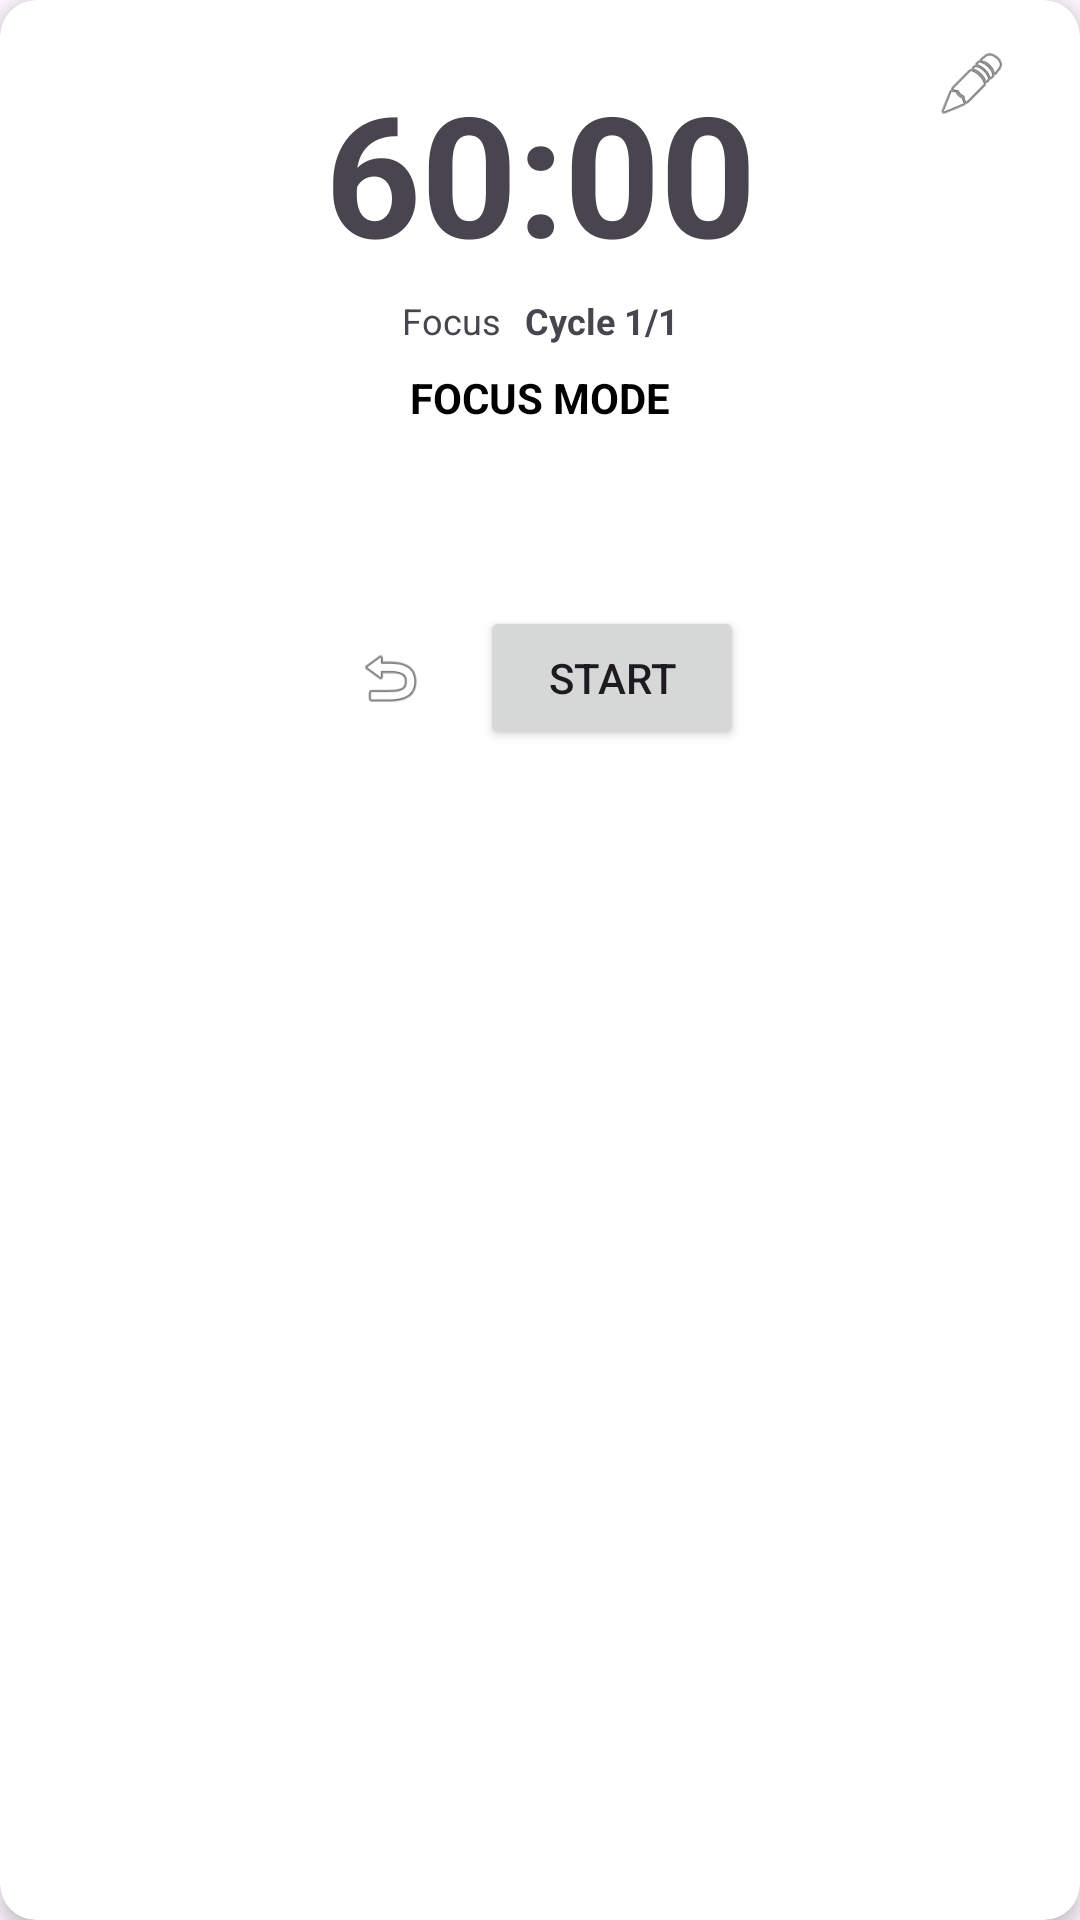

Layout XML and referenced resources for this Android screen:
<!-- AndroidManifest.xml: application theme Theme.ZanshinTracker -->
<!-- res/layout/layout_pomodoro.xml -->
<?xml version="1.0" encoding="utf-8"?>
<androidx.cardview.widget.CardView xmlns:android="http://schemas.android.com/apk/res/android"
    xmlns:app="http://schemas.android.com/apk/res-auto"
    android:id="@+id/cvPomodoroCard"
    android:layout_width="match_parent"
    android:layout_height="wrap_content"
    android:layout_marginVertical="12dp"
    app:cardCornerRadius="12dp"
    app:cardElevation="4dp">

    <androidx.constraintlayout.widget.ConstraintLayout
        android:layout_width="match_parent"
        android:layout_height="260dp"
        android:paddingHorizontal="20dp"
        android:paddingTop="12dp">

        
        <ImageButton
            android:id="@+id/btnPomodoroSettings"
            android:layout_width="32dp"
            android:layout_height="32dp"
            android:background="?attr/selectableItemBackgroundBorderless"
            android:contentDescription="@string/pomodoro_desc_settings"
            android:padding="4dp"
            android:scaleType="fitCenter"
            android:src="@android:drawable/ic_menu_edit"
            app:layout_constraintEnd_toEndOf="parent"
            app:layout_constraintTop_toTopOf="parent" />

        
        <TextView
            android:id="@+id/tvTimerDisplay"
            android:layout_width="wrap_content"
            android:layout_height="wrap_content"
            android:layout_marginTop="8dp"
            android:text="@string/pomodoro_default_timer"
            android:textSize="56sp"
            android:textStyle="bold"
            app:layout_constraintEnd_toEndOf="parent"
            app:layout_constraintStart_toStartOf="parent"
            app:layout_constraintTop_toTopOf="parent" />

        
        <LinearLayout
            android:id="@+id/llBadgeContainer"
            android:layout_width="wrap_content"
            android:layout_height="wrap_content"
            android:layout_marginTop="4dp"
            android:gravity="center"
            android:orientation="horizontal"
            app:layout_constraintEnd_toEndOf="parent"
            app:layout_constraintStart_toStartOf="parent"
            app:layout_constraintTop_toBottomOf="@+id/tvTimerDisplay">

            <TextView
                android:id="@+id/tvCycleStatus"
                android:layout_width="wrap_content"
                android:layout_height="wrap_content"
                android:text="@string/pomodoro_status_focus"
                android:textSize="12sp" />

            <TextView
                android:id="@+id/tvCycleCount"
                android:layout_width="wrap_content"
                android:layout_height="wrap_content"
                android:layout_marginStart="8dp"
                android:text="@string/pomodoro_cycle_count"
                android:textSize="12sp"
                android:textStyle="bold" />
        </LinearLayout>

        
        <TextView
            android:id="@+id/tvPomodoroTitle"
            android:layout_width="wrap_content"
            android:layout_height="wrap_content"
            android:layout_marginTop="8dp"
            android:text="@string/pomodoro_title"
            android:textColor="@color/black"
            android:textSize="14sp"
            android:textStyle="bold"
            app:layout_constraintEnd_toEndOf="parent"
            app:layout_constraintStart_toStartOf="parent"
            app:layout_constraintTop_toBottomOf="@+id/llBadgeContainer" />

        
        <ImageButton
            android:id="@+id/btnPomodoroRestart"
            android:layout_width="36dp"
            android:layout_height="36dp"
            android:layout_marginEnd="12dp"
            android:layout_marginBottom="16dp"
            android:background="?attr/selectableItemBackgroundBorderless"
            android:contentDescription="@string/pomodoro_desc_restart"
            android:padding="6dp"
            android:scaleType="fitCenter"
            android:src="@android:drawable/ic_menu_revert"
            app:layout_constraintBottom_toBottomOf="parent"
            app:layout_constraintEnd_toStartOf="@+id/btnPomodoroStart"
            app:layout_constraintHorizontal_chainStyle="packed"
            app:layout_constraintStart_toStartOf="parent" />

        <Button
            android:id="@+id/btnPomodoroStart"
            android:layout_width="wrap_content"
            android:layout_height="wrap_content"
            android:text="@string/pomodoro_btn_start"
            android:textAllCaps="true"
            android:textSize="14sp"
            app:layout_constraintBottom_toBottomOf="@+id/btnPomodoroRestart"
            app:layout_constraintEnd_toEndOf="parent"
            app:layout_constraintStart_toEndOf="@+id/btnPomodoroRestart"
            app:layout_constraintTop_toTopOf="@+id/btnPomodoroRestart" />

        
        <androidx.constraintlayout.widget.Group
            android:id="@+id/groupTimer"
            android:layout_width="wrap_content"
            android:layout_height="wrap_content"
            app:constraint_referenced_ids="tvPomodoroTitle,llBadgeContainer,tvTimerDisplay,btnPomodoroRestart,btnPomodoroStart" />

        <androidx.constraintlayout.widget.Group
            android:id="@+id/groupSettings"
            android:layout_width="wrap_content"
            android:layout_height="wrap_content"
            android:visibility="gone"
            app:constraint_referenced_ids="tvLabelWork,tvLabelBreak,tvLabelCycles,etWorkTime,etBreakTime,etCycles" />

        
        <TextView
            android:id="@+id/tvLabelWork"
            android:layout_width="wrap_content"
            android:layout_height="wrap_content"
            android:layout_marginTop="56dp"
            android:text="@string/pomodoro_label_work"
            android:textColor="@color/black"
            android:textSize="14sp"
            android:textStyle="bold"
            app:layout_constraintEnd_toStartOf="@+id/tvLabelBreak"
            app:layout_constraintHorizontal_chainStyle="spread"
            app:layout_constraintStart_toStartOf="parent"
            app:layout_constraintTop_toTopOf="parent" />

        <TextView
            android:id="@+id/tvLabelBreak"
            android:layout_width="wrap_content"
            android:layout_height="wrap_content"
            android:text="@string/pomodoro_label_break"
            android:textColor="@color/black"
            android:textSize="14sp"
            android:textStyle="bold"
            app:layout_constraintBottom_toBottomOf="@+id/tvLabelWork"
            app:layout_constraintEnd_toStartOf="@+id/tvLabelCycles"
            app:layout_constraintStart_toEndOf="@+id/tvLabelWork"
            app:layout_constraintTop_toTopOf="@+id/tvLabelWork" />

        <TextView
            android:id="@+id/tvLabelCycles"
            android:layout_width="wrap_content"
            android:layout_height="wrap_content"
            android:text="@string/pomodoro_label_cycles"
            android:textColor="@color/black"
            android:textSize="14sp"
            android:textStyle="bold"
            app:layout_constraintBottom_toBottomOf="@+id/tvLabelWork"
            app:layout_constraintEnd_toEndOf="parent"
            app:layout_constraintStart_toEndOf="@+id/tvLabelBreak"
            app:layout_constraintTop_toTopOf="@+id/tvLabelWork" />

        <EditText
            android:id="@+id/etWorkTime"
            android:layout_width="70dp"
            android:layout_height="wrap_content"
            android:layout_marginTop="8dp"
            android:layout_marginBottom="32dp"
            android:background="@android:drawable/editbox_background"
            android:gravity="center"
            android:inputType="number"
            android:minHeight="48dp"
            android:textSize="24sp"
            android:textStyle="bold"
            android:importantForAutofill="no"
            app:layout_constraintBottom_toBottomOf="parent"
            app:layout_constraintEnd_toEndOf="@+id/tvLabelWork"
            app:layout_constraintStart_toStartOf="@+id/tvLabelWork"
            app:layout_constraintTop_toBottomOf="@+id/tvLabelWork"
            android:labelFor="@+id/etWorkTime"/>

        <EditText
            android:id="@+id/etBreakTime"
            android:layout_width="70dp"
            android:layout_height="wrap_content"
            android:background="@android:drawable/editbox_background"
            android:gravity="center"
            android:inputType="number"
            android:minHeight="48dp"
            android:textSize="24sp"
            android:textStyle="bold"
            android:importantForAutofill="no"
            app:layout_constraintBottom_toBottomOf="@+id/etWorkTime"
            app:layout_constraintEnd_toEndOf="@+id/tvLabelBreak"
            app:layout_constraintStart_toStartOf="@+id/tvLabelBreak"
            app:layout_constraintTop_toTopOf="@+id/etWorkTime"
            android:labelFor="@+id/etBreakTime"/>

        <EditText
            android:id="@+id/etCycles"
            android:layout_width="70dp"
            android:layout_height="wrap_content"
            android:background="@android:drawable/editbox_background"
            android:gravity="center"
            android:inputType="number"
            android:minHeight="48dp"
            android:textSize="24sp"
            android:textStyle="bold"
            android:importantForAutofill="no"
            app:layout_constraintBottom_toBottomOf="@+id/etWorkTime"
            app:layout_constraintEnd_toEndOf="@+id/tvLabelCycles"
            app:layout_constraintStart_toStartOf="@+id/tvLabelCycles"
            app:layout_constraintTop_toTopOf="@+id/etWorkTime"
            android:labelFor="@+id/etCycles"/>
    </androidx.constraintlayout.widget.ConstraintLayout>
</androidx.cardview.widget.CardView>
<!-- resources referenced by this layout -->
<resources>
  <color name="black">#FF000000</color>
  <string name="pomodoro_btn_start">Start</string>
  <string name="pomodoro_cycle_count">Cycle 1/1</string>
  <string name="pomodoro_default_timer">60:00</string>
  <string name="pomodoro_desc_restart">Restart Timer</string>
  <string name="pomodoro_desc_settings">Settings</string>
  <string name="pomodoro_label_break">Break</string>
  <string name="pomodoro_label_cycles">Cycles</string>
  <string name="pomodoro_label_work">Focus</string>
  <string name="pomodoro_status_focus">Focus</string>
  <string name="pomodoro_title">FOCUS MODE</string>
  <style name="Theme.ZanshinTracker" parent="Base.Theme.ZanshinTracker" />
  <style name="Base.Theme.ZanshinTracker" parent="Theme.Material3.DayNight.NoActionBar">
          
          
      </style>
</resources>
